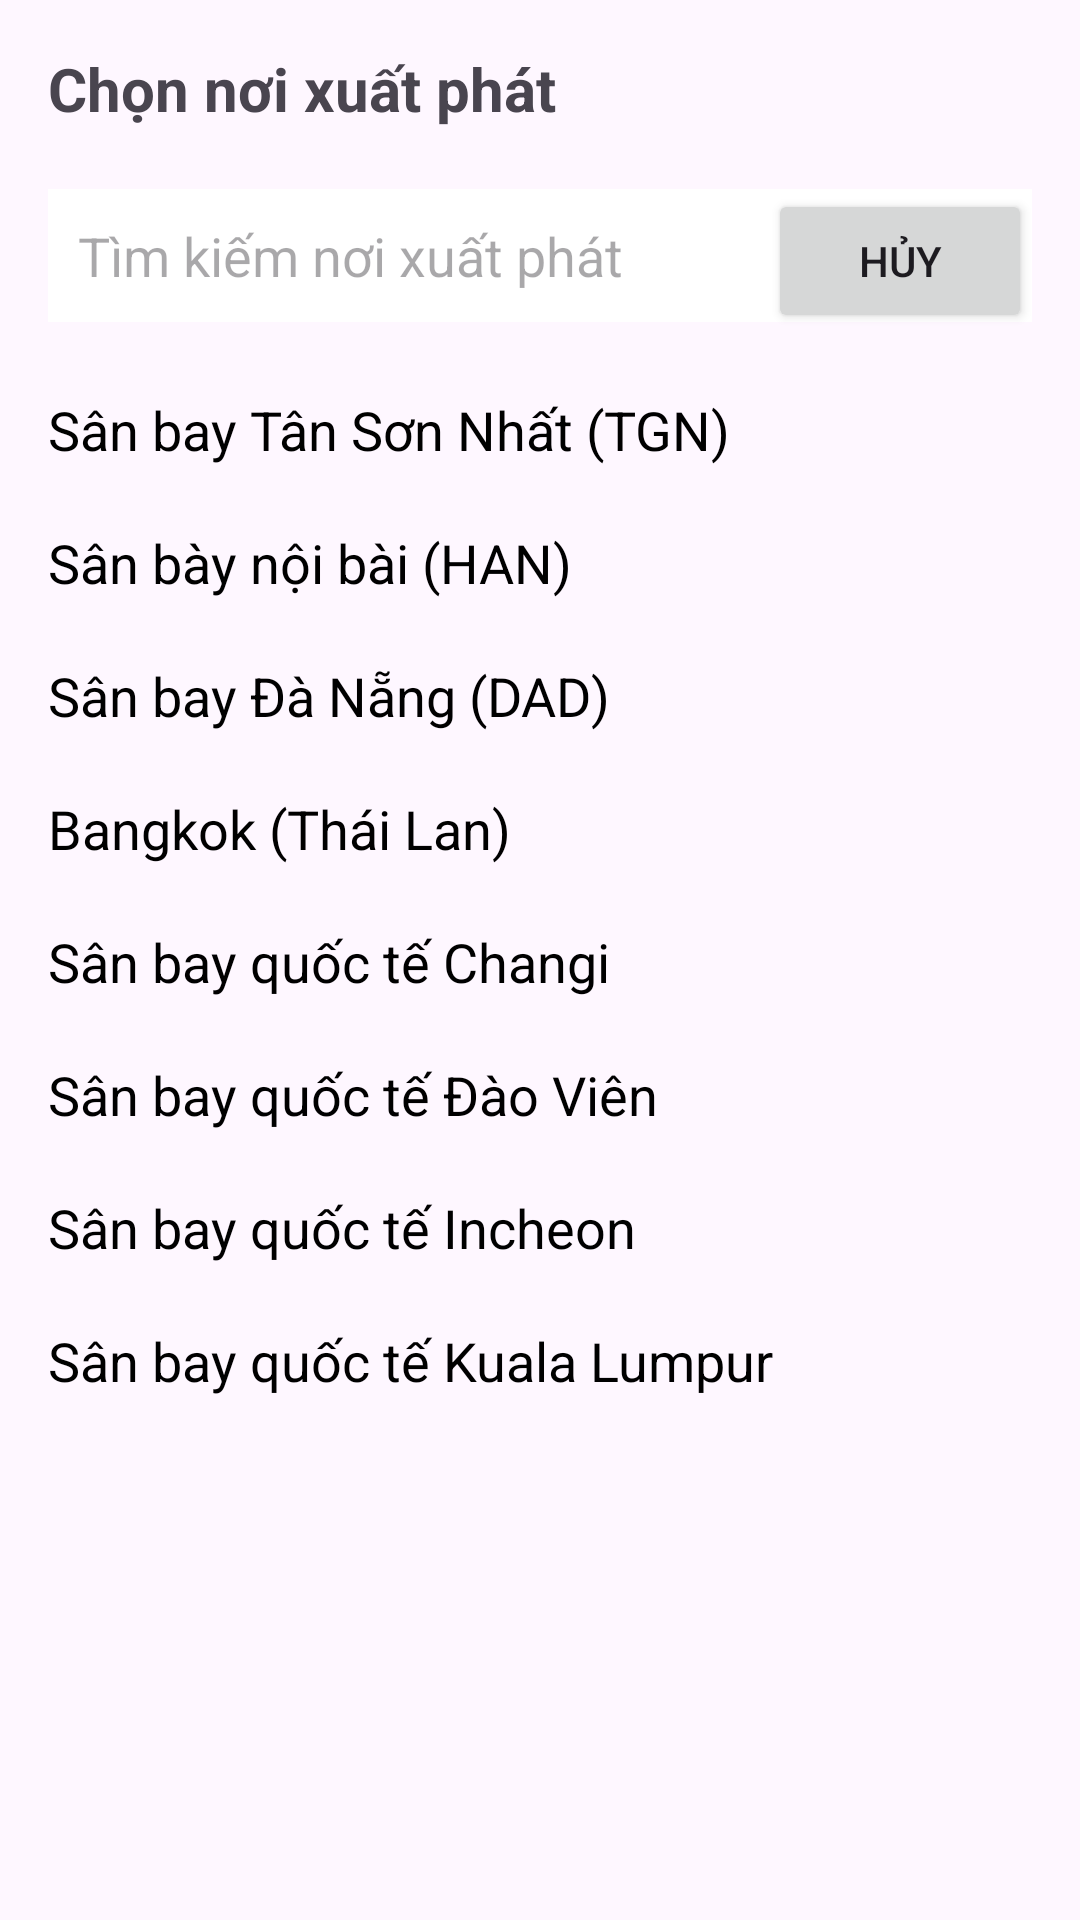

Reconstruct the res/layout file that produces this screen, plus the resources it refers to.
<!-- AndroidManifest.xml: application theme Theme._124LTTD04_TravelAppProject -->
<!-- res/layout/plane_bottom_sheet_start_location.xml -->
<?xml version="1.0" encoding="utf-8"?>
<LinearLayout xmlns:android="http://schemas.android.com/apk/res/android"
    android:layout_width="match_parent"
    android:layout_height="wrap_content"
    android:orientation="vertical"
    android:padding="16dp">

    <TextView
        android:layout_width="wrap_content"
        android:layout_height="wrap_content"
        android:text="Chọn nơi xuất phát"
        android:textSize="20dp"
        android:textStyle="bold"
        android:layout_marginBottom="10dp" />

    <RelativeLayout
        android:layout_width="match_parent"
        android:layout_height="wrap_content"
        android:orientation="horizontal"
        android:layout_marginTop="10dp"
        android:layout_marginBottom="10dp">

        <EditText
            android:id="@+id/searchEditText"
            android:layout_width="match_parent"
            android:layout_height="wrap_content"
            android:hint="Tìm kiếm nơi xuất phát"
            android:padding="10dp"
            android:background="@color/white" />

        <Button
            android:id="@+id/cancelButton"
            android:layout_width="wrap_content"
            android:layout_height="wrap_content"
            android:text="Hủy"
            android:layout_alignParentEnd="true"
            android:layout_centerVertical="true"
            android:layout_marginLeft="10dp" />
    </RelativeLayout>

    <TextView
        android:layout_width="wrap_content"
        android:layout_height="wrap_content"
        android:text="Sân bay Tân Sơn Nhất (TGN)"
        android:textColor="@color/black"
        android:textSize="18dp"
        android:layout_marginTop="10dp"
        android:layout_marginBottom="10dp"/>

    <TextView
        android:layout_width="wrap_content"
        android:layout_height="wrap_content"
        android:text="Sân bày nội bài (HAN)"
        android:textSize="18dp"
        android:textColor="@color/black"
        android:layout_marginTop="10dp"
        android:layout_marginBottom="10dp"/>

    <TextView
        android:layout_width="wrap_content"
        android:layout_height="wrap_content"
        android:text="Sân bay Đà Nẵng (DAD)"
        android:textSize="18dp"
        android:textColor="@color/black"
        android:layout_marginTop="10dp"
        android:layout_marginBottom="10dp"/>
    <TextView
        android:layout_width="wrap_content"
        android:layout_height="wrap_content"
        android:text="Bangkok (Thái Lan)"
        android:textSize="18dp"
        android:textColor="@color/black"
        android:layout_marginTop="10dp"
        android:layout_marginBottom="10dp"/>
    <TextView
        android:layout_width="wrap_content"
        android:layout_height="wrap_content"
        android:text="Sân bay quốc tế Changi"
        android:textSize="18dp"
        android:textColor="@color/black"
        android:layout_marginTop="10dp"
        android:layout_marginBottom="10dp"/>
    <TextView
        android:layout_width="wrap_content"
        android:layout_height="wrap_content"
        android:text="Sân bay quốc tế Đào Viên"
        android:textSize="18dp"
        android:textColor="@color/black"
        android:layout_marginTop="10dp"
        android:layout_marginBottom="10dp"/>
    <TextView
        android:layout_width="wrap_content"
        android:layout_height="wrap_content"
        android:text="Sân bay quốc tế Incheon"
        android:textSize="18dp"
        android:textColor="@color/black"
        android:layout_marginTop="10dp"
        android:layout_marginBottom="10dp"/>
    <TextView
        android:layout_width="wrap_content"
        android:layout_height="wrap_content"
        android:text="Sân bay quốc tế Kuala Lumpur"
        android:textSize="18dp"
        android:textColor="@color/black"
        android:layout_marginTop="10dp"
        android:layout_marginBottom="20dp"/>
</LinearLayout>
<!-- resources referenced by this layout -->
<resources>
  <color name="black">#FF000000</color>
  <color name="white">#FFFFFFFF</color>
  <style name="Theme._124LTTD04_TravelAppProject" parent="Base.Theme._124LTTD04_TravelAppProject" />
  <style name="Base.Theme._124LTTD04_TravelAppProject" parent="Theme.Material3.DayNight.NoActionBar">
          
          
      </style>
</resources>
